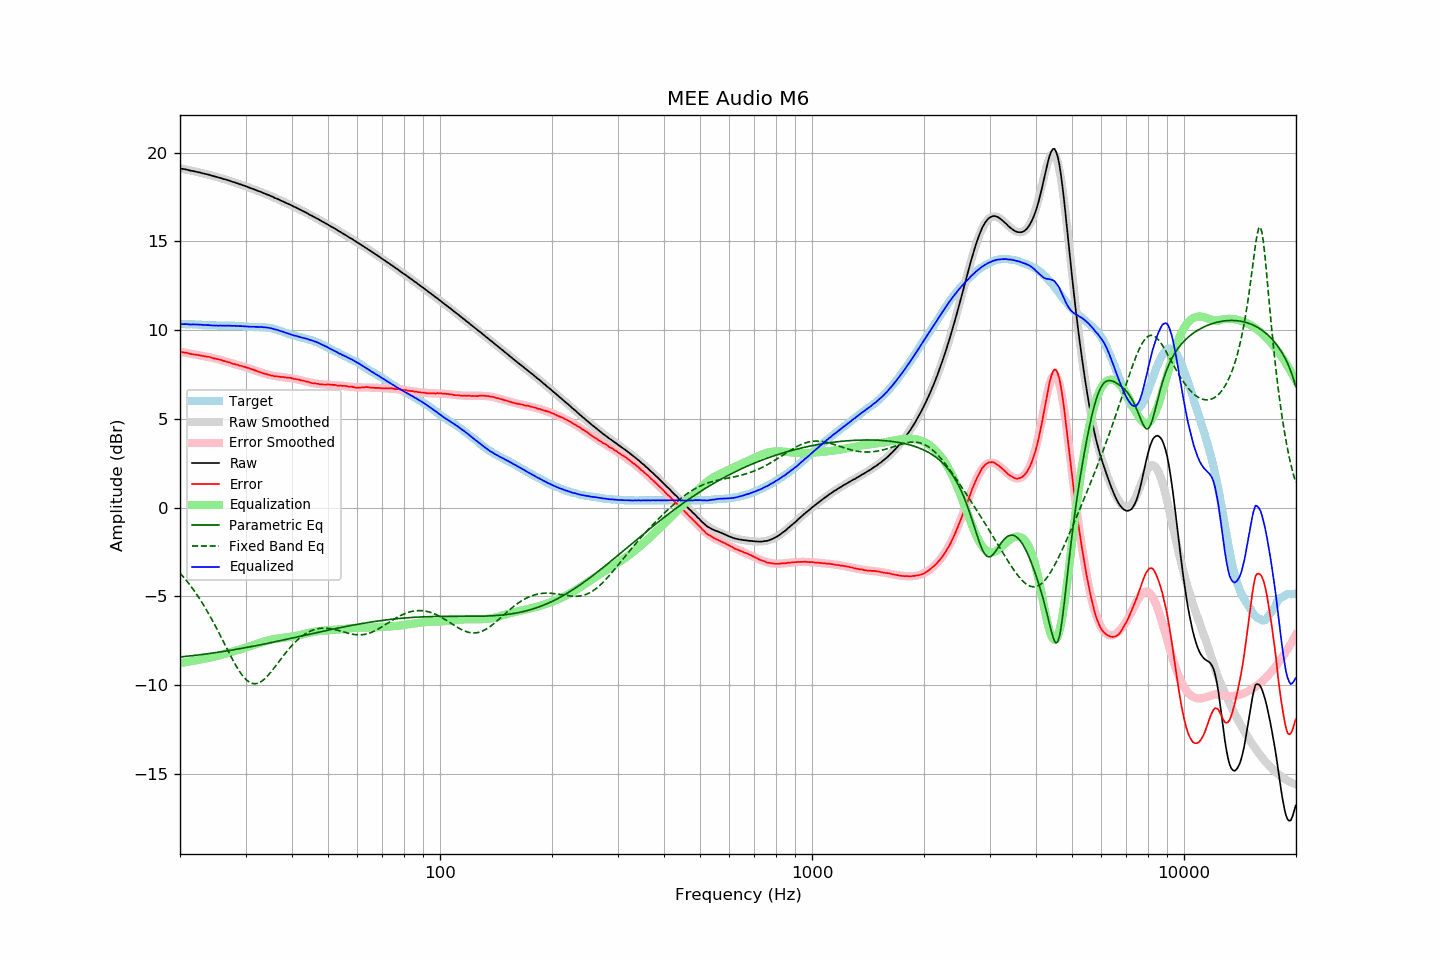

The table this chart was drawn from, first rows:
frequency, raw, error, smoothed, error_smoothed, equalization, parametric_eq, fixed_band_eq, equalized_raw, equalized_smoothed, target
20.00, 19.11, 8.78, 19.11, 8.77, -8.77, -8.42, -3.69, 10.34, 10.33, 10.33
20.20, 19.09, 8.76, 19.09, 8.76, -8.76, -8.41, -3.79, 10.33, 10.33, 10.33
20.40, 19.07, 8.74, 19.07, 8.74, -8.74, -8.40, -3.90, 10.33, 10.33, 10.33
20.61, 19.06, 8.73, 19.05, 8.73, -8.73, -8.39, -4.00, 10.33, 10.33, 10.33
20.81, 19.04, 8.72, 19.04, 8.71, -8.71, -8.38, -4.11, 10.33, 10.33, 10.32
21.02, 19.02, 8.70, 19.02, 8.69, -8.69, -8.38, -4.23, 10.33, 10.32, 10.32
21.23, 18.99, 8.67, 19.00, 8.68, -8.68, -8.37, -4.34, 10.31, 10.32, 10.32
21.44, 18.97, 8.64, 18.98, 8.66, -8.66, -8.36, -4.46, 10.31, 10.32, 10.33
21.66, 18.96, 8.64, 18.96, 8.64, -8.64, -8.34, -4.59, 10.32, 10.32, 10.32
21.87, 18.94, 8.62, 18.94, 8.63, -8.63, -8.33, -4.71, 10.31, 10.31, 10.32
22.09, 18.92, 8.61, 18.92, 8.61, -8.61, -8.32, -4.84, 10.31, 10.31, 10.31
22.31, 18.90, 8.59, 18.90, 8.59, -8.59, -8.31, -4.98, 10.31, 10.31, 10.31
22.54, 18.88, 8.58, 18.88, 8.58, -8.58, -8.30, -5.11, 10.30, 10.30, 10.30
22.76, 18.86, 8.56, 18.86, 8.56, -8.56, -8.29, -5.25, 10.30, 10.30, 10.30
22.99, 18.83, 8.54, 18.83, 8.54, -8.54, -8.28, -5.40, 10.29, 10.29, 10.29
23.22, 18.81, 8.53, 18.81, 8.53, -8.53, -8.27, -5.55, 10.28, 10.29, 10.28
23.45, 18.79, 8.51, 18.79, 8.51, -8.51, -8.25, -5.70, 10.28, 10.28, 10.28
23.69, 18.77, 8.50, 18.77, 8.49, -8.49, -8.24, -5.85, 10.28, 10.27, 10.27
23.92, 18.75, 8.49, 18.74, 8.47, -8.47, -8.23, -6.01, 10.27, 10.27, 10.26
24.16, 18.72, 8.46, 18.72, 8.45, -8.45, -8.22, -6.17, 10.26, 10.26, 10.26
24.40, 18.69, 8.43, 18.69, 8.43, -8.43, -8.20, -6.34, 10.26, 10.26, 10.26
24.65, 18.67, 8.41, 18.67, 8.41, -8.41, -8.19, -6.51, 10.26, 10.26, 10.26
24.89, 18.64, 8.38, 18.64, 8.39, -8.39, -8.18, -6.68, 10.25, 10.25, 10.26
25.14, 18.62, 8.37, 18.62, 8.37, -8.37, -8.17, -6.85, 10.25, 10.25, 10.25
25.39, 18.59, 8.35, 18.59, 8.34, -8.34, -8.15, -7.03, 10.25, 10.25, 10.24
25.65, 18.57, 8.33, 18.57, 8.32, -8.32, -8.14, -7.20, 10.25, 10.25, 10.24
25.91, 18.54, 8.30, 18.54, 8.29, -8.29, -8.12, -7.38, 10.25, 10.25, 10.24
26.16, 18.51, 8.26, 18.51, 8.27, -8.27, -8.11, -7.56, 10.24, 10.25, 10.25
26.43, 18.49, 8.24, 18.49, 8.24, -8.24, -8.10, -7.74, 10.25, 10.25, 10.25
26.69, 18.46, 8.21, 18.46, 8.21, -8.21, -8.08, -7.92, 10.25, 10.25, 10.25
26.96, 18.43, 8.19, 18.43, 8.19, -8.19, -8.07, -8.10, 10.24, 10.24, 10.24
27.23, 18.41, 8.17, 18.40, 8.16, -8.16, -8.05, -8.28, 10.25, 10.24, 10.24
27.50, 18.37, 8.13, 18.37, 8.13, -8.13, -8.04, -8.45, 10.24, 10.24, 10.24
27.77, 18.34, 8.09, 18.35, 8.11, -8.11, -8.02, -8.62, 10.23, 10.24, 10.25
28.05, 18.32, 8.08, 18.32, 8.08, -8.08, -8.01, -8.78, 10.24, 10.24, 10.24
28.33, 18.28, 8.05, 18.29, 8.05, -8.05, -7.99, -8.94, 10.23, 10.23, 10.23
28.62, 18.26, 8.04, 18.25, 8.03, -8.03, -7.97, -9.09, 10.23, 10.23, 10.22
28.90, 18.22, 7.99, 18.22, 8.00, -8.00, -7.96, -9.23, 10.22, 10.22, 10.23
29.19, 18.20, 7.98, 18.19, 7.98, -7.98, -7.94, -9.36, 10.22, 10.22, 10.22
29.48, 18.16, 7.95, 18.16, 7.95, -7.95, -7.93, -9.48, 10.21, 10.21, 10.21
29.78, 18.13, 7.93, 18.13, 7.92, -7.92, -7.91, -9.59, 10.21, 10.20, 10.20
30.08, 18.10, 7.90, 18.10, 7.89, -7.89, -7.89, -9.68, 10.20, 10.20, 10.20
30.38, 18.06, 7.87, 18.06, 7.87, -7.87, -7.88, -9.76, 10.19, 10.20, 10.19
30.68, 18.03, 7.85, 18.03, 7.84, -7.84, -7.86, -9.83, 10.19, 10.19, 10.18
30.99, 17.99, 7.81, 18.00, 7.81, -7.81, -7.84, -9.88, 10.18, 10.19, 10.18
31.30, 17.96, 7.78, 17.96, 7.78, -7.78, -7.82, -9.91, 10.18, 10.18, 10.18
31.61, 17.93, 7.75, 17.93, 7.75, -7.75, -7.81, -9.92, 10.18, 10.18, 10.18
31.93, 17.89, 7.72, 17.89, 7.71, -7.71, -7.79, -9.92, 10.18, 10.18, 10.17
32.24, 17.86, 7.68, 17.86, 7.68, -7.68, -7.77, -9.91, 10.18, 10.18, 10.18
32.57, 17.82, 7.65, 17.82, 7.65, -7.65, -7.75, -9.88, 10.17, 10.17, 10.17
32.89, 17.79, 7.62, 17.79, 7.62, -7.62, -7.74, -9.83, 10.17, 10.17, 10.17
33.22, 17.76, 7.59, 17.75, 7.59, -7.59, -7.72, -9.77, 10.17, 10.16, 10.17
33.55, 17.71, 7.55, 17.72, 7.56, -7.56, -7.70, -9.70, 10.15, 10.16, 10.16
33.89, 17.68, 7.53, 17.68, 7.53, -7.53, -7.68, -9.62, 10.15, 10.15, 10.15
34.23, 17.64, 7.51, 17.64, 7.50, -7.50, -7.66, -9.53, 10.14, 10.14, 10.13
34.57, 17.61, 7.48, 17.60, 7.48, -7.48, -7.64, -9.44, 10.13, 10.12, 10.13
34.92, 17.57, 7.46, 17.57, 7.46, -7.46, -7.62, -9.33, 10.11, 10.11, 10.11
35.27, 17.53, 7.43, 17.53, 7.44, -7.44, -7.61, -9.22, 10.09, 10.09, 10.10
35.62, 17.49, 7.42, 17.49, 7.42, -7.42, -7.59, -9.11, 10.07, 10.07, 10.07
35.97, 17.44, 7.39, 17.45, 7.40, -7.40, -7.57, -8.99, 10.03, 10.04, 10.05
... 635 more rows
